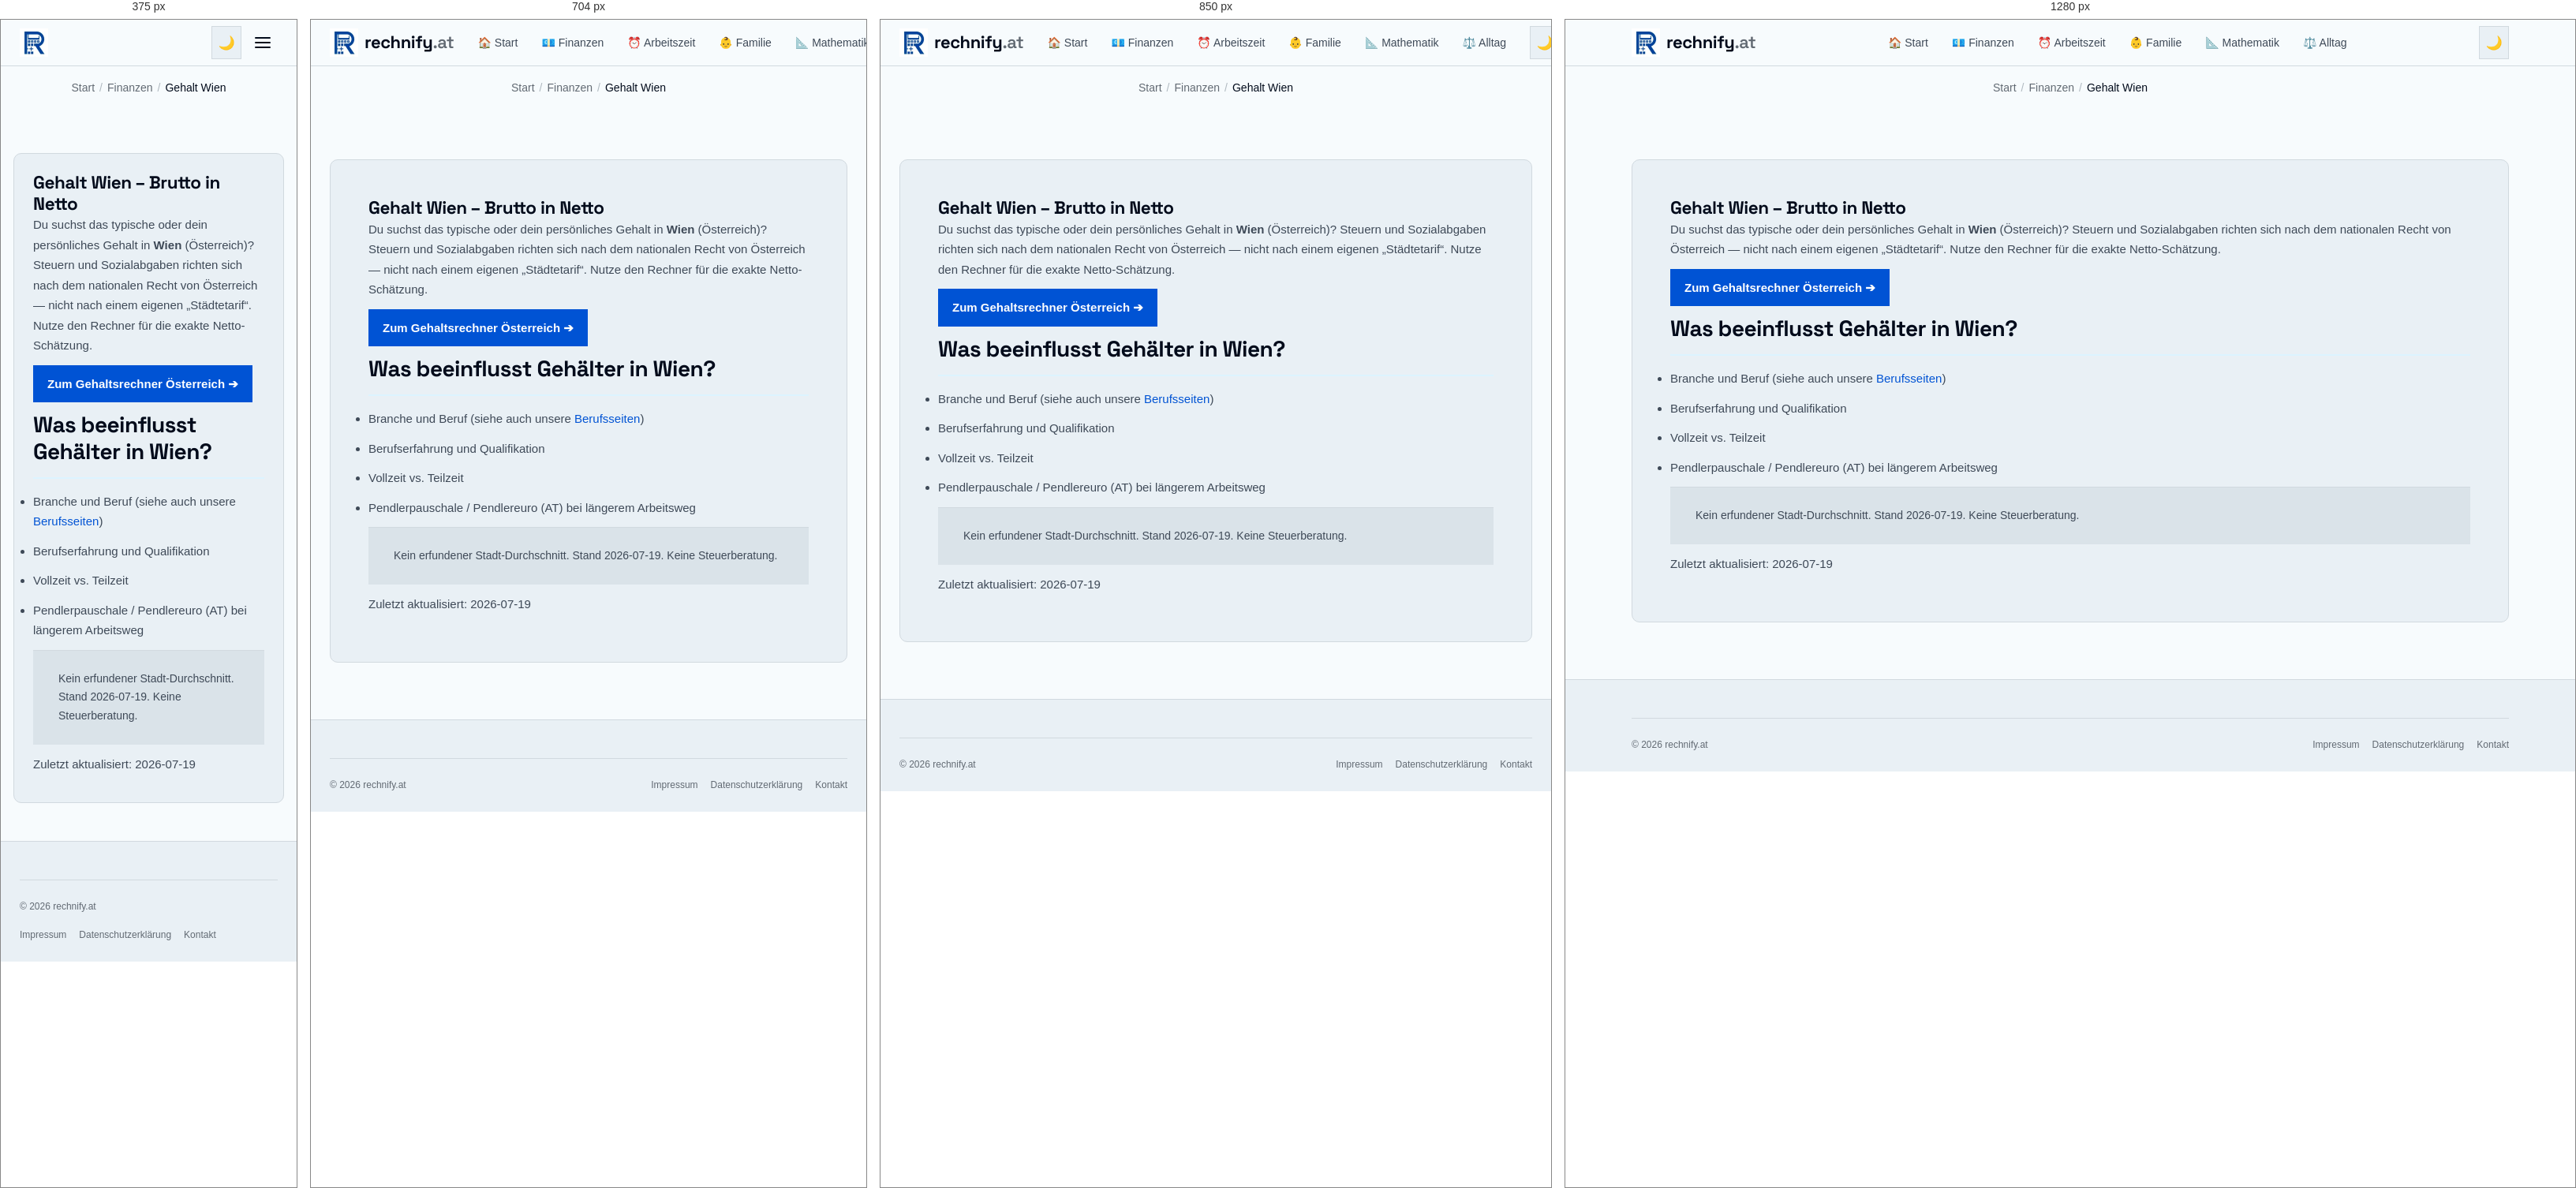
Rendered at 375 px, 704 px, 850 px and 1280 px, left to right.

<!-- file: gehalt-wien.html -->
<!DOCTYPE html>
<html lang="de-AT">
<head>
  <meta charset="UTF-8" />
  <meta name="viewport" content="width=device-width, initial-scale=1.0" />
  <title>Gehalt Wien – Brutto Netto Rechner | rechnify.at</title>
  <meta name="description" content="Gehälter in Wien 2026: Was verdient man dort brutto und wie viel bleibt netto übrig? Mit Brutto-Netto-Rechner für Österreich." />
  <link rel="canonical" href="https://rechnify.at/finanzen/gehalt/gehalt-wien.html" />
  <meta name="robots" content="noindex, nofollow" />
  <link rel="alternate" hreflang="de-AT" href="https://rechnify.at/finanzen/gehalt/gehalt-wien.html" />
  <link rel="alternate" hreflang="x-default" href="https://rechnify.at/finanzen/gehalt/gehalt-wien.html" />
  <meta property="og:type" content="website" />
  <meta property="og:title" content="Gehalt Wien – Brutto Netto" />
  <meta property="og:description" content="Gehälter in Wien 2026: Was verdient man dort brutto und wie viel bleibt netto übrig? Mit Brutto-Netto-Rechner für Österreich." />
  <meta property="og:url" content="https://rechnify.at/finanzen/gehalt/gehalt-wien.html" />
  <meta property="og:image" content="https://rechnify.at/assets/images/og/gehalt-wien.png" />
  <meta property="og:image:alt" content="Gehalt Wien – rechnify.at" />
  <meta property="og:locale" content="de_AT" />
  <meta property="og:site_name" content="rechnify.at" />
  <meta name="twitter:card" content="summary_large_image" />
  <link rel="icon" href="/assets/images/favicon.ico" sizes="48x48" />
  <link rel="manifest" href="/site.webmanifest" />
  <meta name="theme-color" content="#1858C7" />
  <link rel="stylesheet" href="/tokens.css?v=1.2" />
  <link rel="stylesheet" href="/assets/css/global.css?v=3.1" />
</head>
<body>
  <header class="site-header"><div class="header-inner">
    <a href="/" class="site-logo"><picture><source srcset="/assets/images/logo-72.webp" type="image/webp" /><img src="/assets/images/logo-72.jpg" alt="rechnify Logo" width="36" height="36" decoding="async" /></picture><span class="site-logo-text">rechnify<span>.at</span></span></a>
      <nav class="site-nav" id="siteNav" aria-label="Hauptnavigation">
        <a href="/">🏠 Start</a>
        <a href="/finanzen/">💶 Finanzen</a>
        <a href="/arbeitszeit/">⏰ Arbeitszeit</a>
        <a href="/familie/">👶 Familie</a>
        <a href="/mathematik/">📐 Mathematik</a>
        <a href="/alltag/">⚖️ Alltag</a>
      </nav>
      <div class="header-actions">
        <button class="btn-icon" id="darkModeToggle" aria-label="Dunkelmodus aktivieren" type="button">🌙</button>
        <button class="btn-icon hamburger" id="hamburger" aria-label="Menü öffnen" aria-expanded="false" type="button">
          <span></span><span></span><span></span>
        </button>
      </div>
    </div></header>
  <nav class="breadcrumb" aria-label="Brotkrumen">
    <a href="/">Start</a><span class="breadcrumb-sep">/</span>
    <a href="/finanzen/">Finanzen</a><span class="breadcrumb-sep">/</span>
    <span class="breadcrumb-current">Gehalt Wien</span>
  </nav>
  <main class="site-main">
    <article class="content-section">
      <h1>Gehalt Wien – Brutto in Netto</h1>
      <p>Du suchst das typische oder dein persönliches Gehalt in <strong>Wien</strong> (Österreich)? Steuern und Sozialabgaben richten sich nach dem nationalen Recht von Österreich — nicht nach einem eigenen „Städtetarif“. Nutze den Rechner für die exakte Netto-Schätzung.</p>
      <p><a class="btn" href="/finanzen/gehaltsrechner.html">Zum Gehaltsrechner Österreich ➔</a></p>
      <h2>Was beeinflusst Gehälter in Wien?</h2>
      <ul>
        <li>Branche und Beruf (siehe auch unsere <a href="/finanzen/gehalt/">Berufsseiten</a>)</li>
        <li>Berufserfahrung und Qualifikation</li>
        <li>Vollzeit vs. Teilzeit</li>
        <li>Pendlerpauschale / Pendlereuro (AT) bei längerem Arbeitsweg</li>
      </ul>
      <p class="help">Kein erfundener Stadt-Durchschnitt. Stand 2026-07-19. Keine Steuerberatung.</p>
      <p class="updated" data-updated="2026-07-19">Zuletzt aktualisiert: 2026-07-19</p>
    </article>
  </main>
  <footer class="site-footer">
    <div class="footer-inner">
      <div class="footer-bottom"><span class="footer-copy">© 2026 rechnify.at</span><nav class="footer-legal-links" aria-label="Rechtliches"><a href="/impressum.html">Impressum</a><a href="/datenschutz.html">Datenschutzerklärung</a><a href="/kontakt.html">Kontakt</a></nav></div>
    </div>
  </footer>
  <script src="/assets/js/analytics.js?v=3.1"></script>
  <script src="/assets/js/ui.js?v=3.1"></script>
  <script src="/assets/js/tools.js?v=3.1"></script>
  <script src="/assets/js/core.js?v=3.1"></script>
</body>
</html>


/* @media block from global.css */
@media (max-width: 640px) {
  .hub-list { columns: 1; }
}

/* @media block from global.css */
@media (min-width: 960px) {
  .cockpit-grid {
    grid-template-columns: 360px 1fr;
    gap: 32px;
    padding: 28px;
    align-items: start;
  }
}

/* @media block from global.css */
@media (max-width: 600px) {
  .cockpit-header {
    padding: 14px 16px;
    flex-direction: column;
    align-items: flex-start;
    gap: 6px;
  }
  .cockpit-grid {
    padding: 16px;
    gap: 20px;
  }
  .hero-net-val {
    font-size: 1.85rem;
  }
  .sub-cards-grid {
    grid-template-columns: 1fr;
  }
}

/* @media block from global.css */
@media (min-width: 900px) {
  .tool-grid { grid-template-columns: repeat(3, minmax(0, 1fr)); }
}

/* @media block from global.css */
@media (max-width: 800px) {
  .frontpage-layout {
    display: flex;
    flex-direction: column;
    gap: var(--space-md);
    width: min(100% - 1.5rem, 1280px);
  }

  .sidebar-nav {
    position: sticky;
    top: 58px;
    z-index: 90;
    flex-direction: row;
    flex-wrap: nowrap;
    overflow-x: auto;
    -webkit-overflow-scrolling: touch;
    scrollbar-width: none;
  }

  .sidebar-nav::-webkit-scrollbar { display: none; }
  .sidebar-nav h3 { display: none; }
  .sidebar-nav a {
    flex-shrink: 0;
    white-space: nowrap;
  }
}

/* @media block from global.css */
@media (max-width: 900px) {
  .footer-grid {
    grid-template-columns: 1fr 1fr;
  }

  .footer-brand { grid-column: 1 / -1; }
}

/* @media block from global.css */
@media (max-width: 768px) {
  .cookie-banner {
    bottom: var(--space-sm);
    left: var(--space-sm);
    right: var(--space-sm);
    width: auto;
    border: 1px solid var(--color-rule);
    border-radius: var(--radius-md);
    padding: var(--space-md);
  }
}

/* @media block from global.css */
@media (max-width: 640px) {
  .site-nav { display: none; }
  
  .site-main { padding: var(--space-md) var(--space-sm) var(--space-xl); }
  .calc-body { padding: var(--space-md) var(--space-sm); }
  .calc-header { padding: var(--space-md) var(--space-sm); }
  .content-section { padding: var(--space-md); }
  .card, .calculator-card { border-radius: var(--radius-md); }
  .tool-grid {
    gap: var(--space-sm);
    grid-template-columns: 1fr;
  }
  
  .site-header .site-logo-text { display: none; } /* Saves space in the header; footer keeps its wordmark */

  .site-nav.open {
    display: flex;
    flex-direction: column;
    position: fixed;
    top: 58px;
    left: var(--space-sm);
    right: var(--space-sm);
    background: var(--color-paper-2);
    border: 1px solid var(--color-rule);
    border-radius: var(--radius-md);
    padding: var(--space-sm);
    box-shadow: var(--shadow-lg);
    z-index: 199;
  }

  .hamburger { display: flex; }

  .result-grid { grid-template-columns: 1fr; }

  .affiliate-banner {
    flex-direction: column;
    text-align: center;
  }

  .footer-grid { grid-template-columns: 1fr; }
  .footer-brand { grid-column: auto; }
  .footer-bottom { flex-direction: column; align-items: flex-start; }
}

/* @media block from global.css */
@media (max-width: 768px) {
  /* iOS Safari zoomt bei Feldern < 16px beim Antippen hinein */
  input:not([type="checkbox"]):not([type="radio"]):not([type="range"]),
  select,
  textarea,
  .embed-widget textarea { font-size: 16px !important; } /* .embed-widget setzt 0.75rem !important */
}

/* @media block from global.css */
@media (max-width: 800px) {
  /* Suchfeld in der horizontalen Kategorie-Leiste schrumpfte auf 0 Breite */
  .sidebar-nav .tool-search-wrap { flex: 0 0 10rem; margin: 0; }
}

/* @media block from global.css */
@media (max-width: 640px) {
  /* Kompakte Zeilen statt grosser Karten: Icon links, Titel + Text rechts */
  .tool-card {
    display: grid;
    grid-template-columns: 1.75rem minmax(0, 1fr);
    column-gap: 12px;
    align-items: center;
    padding: 12px 14px;
  }
  .tool-card-icon { grid-row: span 2; margin: 0; font-size: 1.4rem; text-align: center; }
  .tool-card-title,
  .tool-card-desc { grid-column: 2; }
  .tool-card-badge { display: none; }
}